Run: headless pygame with SDL's dummy video driver; simulated clock (each Clock.tick advances the game by its frame time, no real sleeping); random seed 0; keys injected as events and as key.get_pressed() state; mouse plan: one left click at the window centre at the start of phase 2, then a move to the lower-right quarter at the start of phase 3.
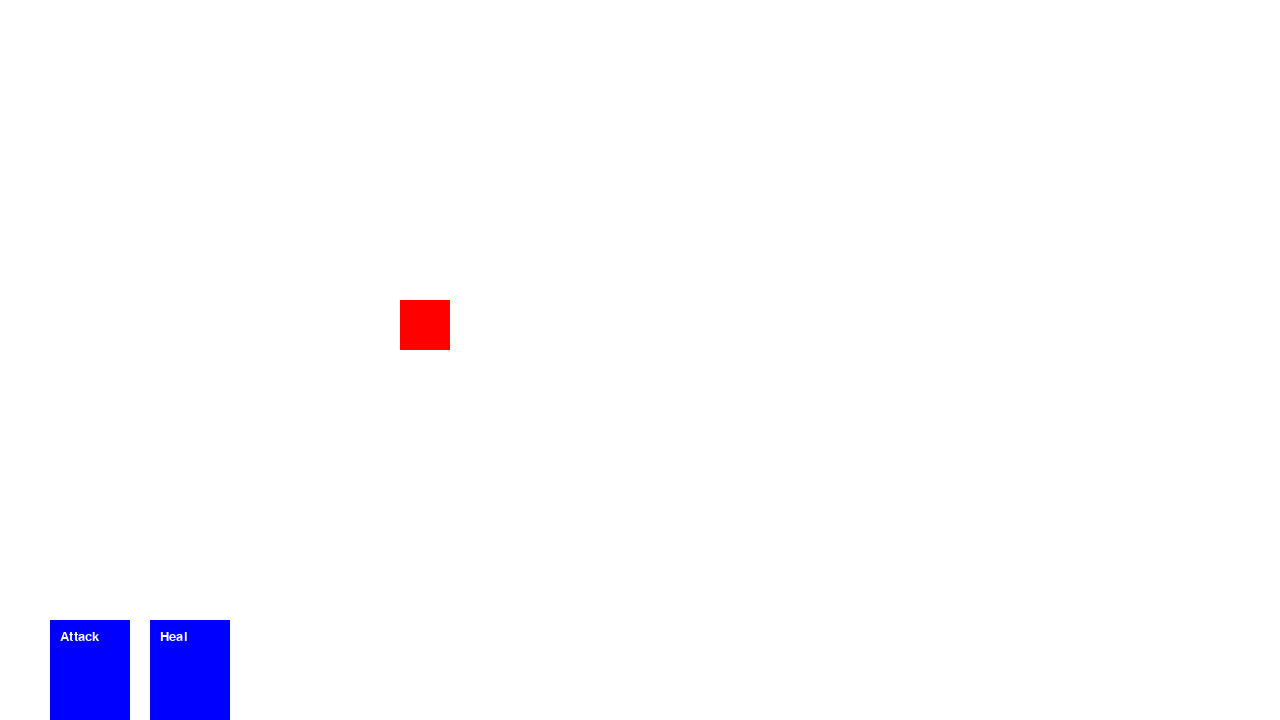
Frame 1 of 4 · flips 1–60 · no input
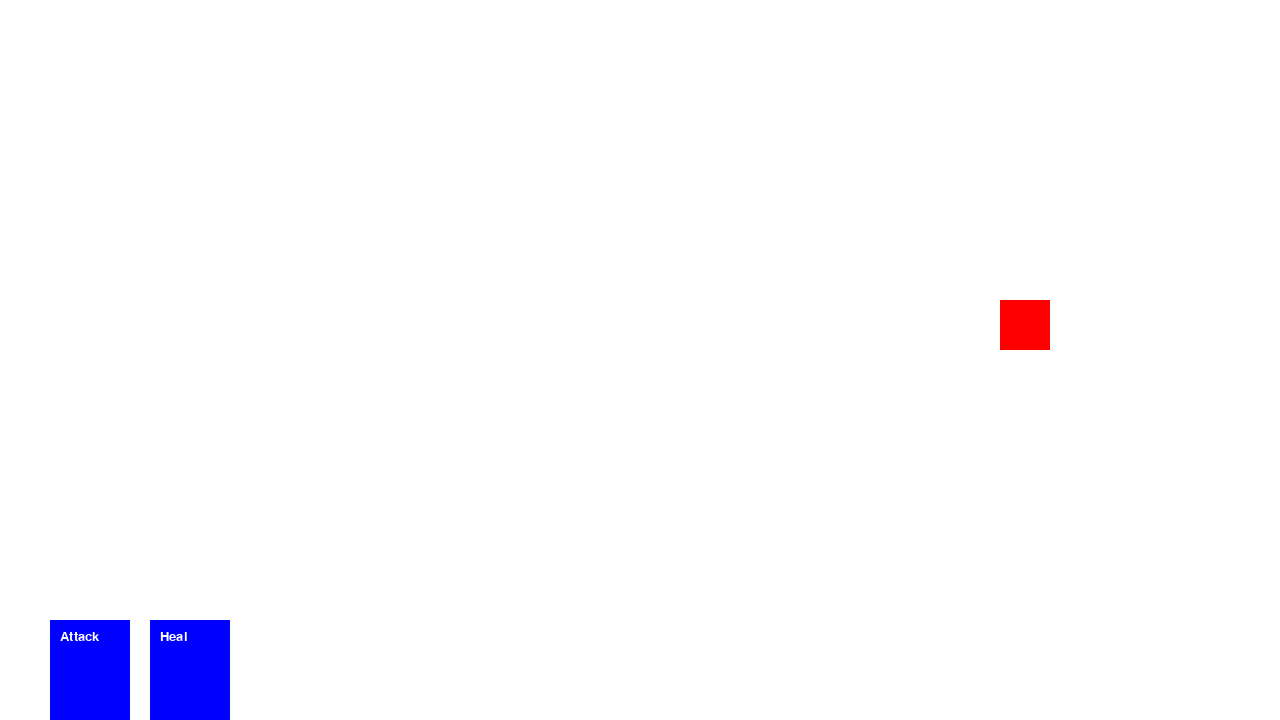
Frame 2 of 4 · flips 61–180 · clicked the window centre · tapped SPACE, RETURN · held RIGHT (→), D
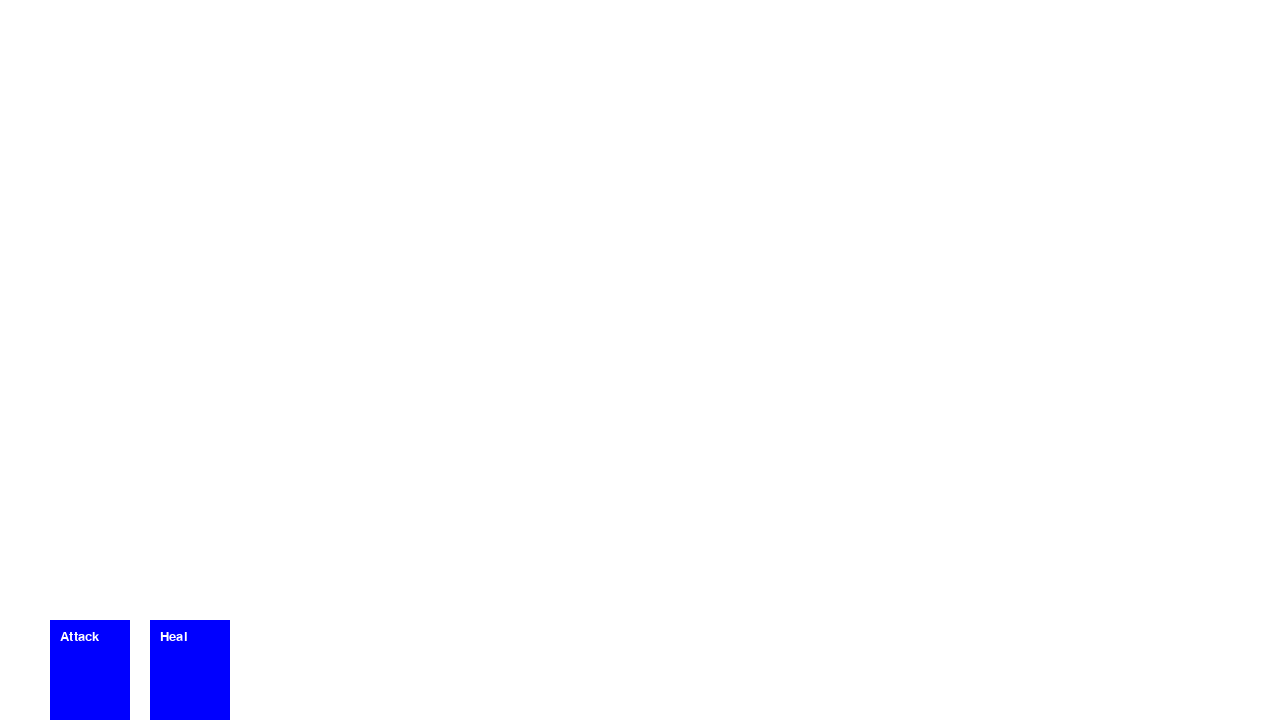
Frame 3 of 4 · flips 181–300 · moved the mouse to the lower-right quarter · held DOWN (↓), S
Frame 4 of 4 · flips 301–420 · held LEFT (←), A, UP (↑), W · screen same as frame 1, image omitted

The pygame program that drew these frames:

import pygame
import sys

# Initialize Pygame
pygame.init()

# Screen dimensions
SCREEN_WIDTH = 1280
SCREEN_HEIGHT = 720
screen = pygame.display.set_mode((SCREEN_WIDTH, SCREEN_HEIGHT))
pygame.display.set_caption("ZKWhiteCastle")

# Colors
WHITE = (255, 255, 255)
BLACK = (0, 0, 0)
RED = (255, 0, 0) #Current color for player
BLUE = (0, 0, 255)  # Color for the card
GREEN = (0, 255, 0) #color for the enemy

# Clock for controlling the frame rate
clock = pygame.time.Clock()
FPS = 60
# Player class
class Player:
    def __init__(self, x, y, width, height):
        self.x = x
        self.y = y
        self.width = width
        self.height = height
        self.speed = 5  # Movement speed
        self.health = 100
        self.deck = Deck() #player deck

    def move(self, keys):
        if keys[pygame.K_LEFT] or keys[pygame.K_a]:
            self.x -= self.speed
        if keys[pygame.K_RIGHT] or keys[pygame.K_d]:
            self.x += self.speed
        if keys[pygame.K_UP] or keys[pygame.K_w]:
            self.y -= self.speed
        if keys[pygame.K_DOWN] or keys[pygame.K_s]:
            self.y += self.speed

    def draw(self, screen):
        pygame.draw.rect(screen, RED, (self.x, self.y, self.width, self.height))
    def draw_cards(self, screen):
        #Draw the cards in the player's hand.
        for i, card in enumerate(self.deck.hand):
            pygame.draw.rect(screen, BLUE, (50 + i * 100, SCREEN_HEIGHT - 100, 80, 120))  # Card position
            font = pygame.font.SysFont("comicsansms", 20)
            text = font.render(card.name, True, WHITE)
            screen.blit(text, (50 + i * 100 + 10, SCREEN_HEIGHT - 90))  # Card name text
    def use_card(self, card):
        card.effect(self)
#Card Class
class Card:
    def __init__(self, name, effect):
        self.name = name
        self.effect = effect  # The effect function the card will trigger
class Deck:
    def __init__(self):
        self.hand = self.create_deck()

    def create_deck(self):
        # Create a deck with different types of cards
        attack_card = Card("Attack", self.attack_effect)
        heal_card = Card("Heal", self.heal_effect)
        return [attack_card, heal_card]

    def draw_card(self):
        return random.choice(self.hand)

    def attack_effect(self, player):
        # Effect of the attack card (deal damage)
        player.health -= 10
        print("Attack! Player's health is now:", player.health)

    def heal_effect(self, player):
        # Effect of the heal card (restore health)
        player.health += 10
        print("Heal! Player's health is now:", player.health)
def main():
    running = True
    player = Player(400, 300, 50, 50)  # Create a player object
    selected_card = None  # Track the selected card

    while running:
        # Event handling
        for event in pygame.event.get():
            if event.type == pygame.QUIT:
                running = False

            # Select a card when the player clicks on it (for simplicity, just clicking on the cards)
            if event.type == pygame.MOUSEBUTTONDOWN:
                mouse_x, mouse_y = pygame.mouse.get_pos()
                for i, card in enumerate(player.deck.hand):
                    if 50 + i * 100 < mouse_x < 50 + (i + 1) * 100 and SCREEN_HEIGHT - 100 < mouse_y < SCREEN_HEIGHT - 100 + 120:
                        selected_card = card
                        print(f"Selected {card.name} card!")

        # Use the selected card
        if selected_card:
            player.use_card(selected_card)
            selected_card = None  # Reset the selection after using the card

        # Game logic updates
        keys = pygame.key.get_pressed()
        player.move(keys)

        # Rendering
        screen.fill(WHITE)  # Clear the screen with white
        player.draw(screen)  # Draw the player
        player.draw_cards(screen)  # Draw the player's cards

        pygame.display.flip()  # Update the display

        # Control frame rate
        clock.tick(FPS)

    pygame.quit()
    sys.exit()

if __name__ == "__main__":
    main()
